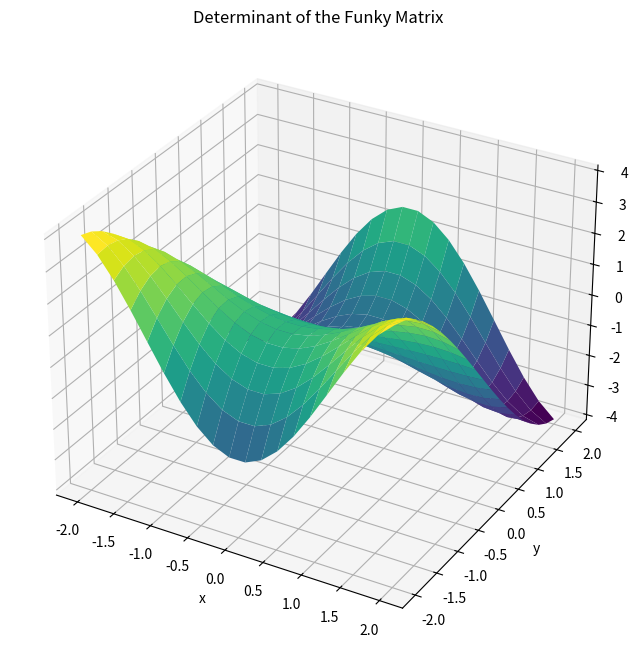

Python code for this plot:
import numpy as np 
import sympy as sp
import matplotlib.pyplot as plt
from mpl_toolkits.mplot3d import Axes3D

def bizzaro_matrix(funcs, vars):
    """
    Compute the bizzaro matrix
    args:
        funcs: list of bizzaro functions
        vars: list of bizzaro variables
    return:
        Sympy Matrix: The bizzaro matrix
    """
    matrix_bizzaro = sp.Matrix(funcs).jacobian(vars)
    return matrix_bizzaro

def funky_matrix_calculation(func, x, eps=1e-6):
    """ 
    Compute the funky matrix using finite differences
    Args:
        func: Callable function, takes an input vector and returns an output vector
        x: Point at which to evaluate the funky matrix (numpy array)
        eps: Small perturbation for finite differences
    Returns:
        numpy array: The funky matrix
    """
    
    n = len(x)
    fx = func(x)
    m = len(fx)
    matrix_funky = np.zeros((m, n))
    for i in range(n):
        x_perturbed = x.copy()       
        x_perturbed[i] += eps
        matrix_funky[:, i] = (func(x_perturbed) - fx) / eps
    return matrix_funky

def plot_funky_matrix(func, x_range, y_range, resolution=20):
    """ 
    Plot the funky determinant on a grid
    Args:
        func: Callable function mapping R^2 -> R^2.
        x_range: Tuple defining the x-range (min, max).
        y_range: Tuple defining the y-range (min, max).
        resolution: Number of points per dimension.
    """
    
    x = np.linspace(x_range[0], x_range[1], resolution)
    y = np.linspace(y_range[0], y_range[1], resolution)
    X, Y = np.meshgrid(x, y)
    det_funky = np.zeros_like(X)
    
    def wrapper(point):
        return np.array(func(point))
    
    for i in range(resolution):
        for j in range(resolution):
            point = np.array([X[i, j], Y[i, j]])
            funky_matrix = funky_matrix_calculation(wrapper, point)
            det_funky[i, j] = np.linalg.det(funky_matrix)
            
    fig = plt.figure(figsize=(10, 8))
    ax = fig.add_subplot(111, projection='3d')
    ax.plot_surface(X, Y, det_funky, cmap='viridis')
    ax.set_title('Determinant of the Funky Matrix')
    ax.set_xlabel('x')
    ax.set_ylabel('y')
    ax.set_zlabel('det(F)')
    plt.show()
    
# Example usage

# Symbolic example
x, y = sp.symbols('x y')
funcs = [x**2 + y**2, sp.sin(x) * sp.cos(y)]
vars = [x, y]
matrix_sym = bizzaro_matrix(funcs, vars)
print("Symbolic Bizzaro Matrix:")
sp.pprint(matrix_sym)

# Numerical example
def funky_func(point):
    x, y = point
    return np.array([x**2 + y**2, np.sin(x) * np.cos(y)])

point = np.array([1.0, 2.0])
matrix_num = funky_matrix_calculation(funky_func, point)
print("\nNumerical Bizzaro Matrix at point {}:".format(point))
print(matrix_num)

# plot
plot_funky_matrix(funky_func, x_range=(-2, 2), y_range=(-2, 2)) 
